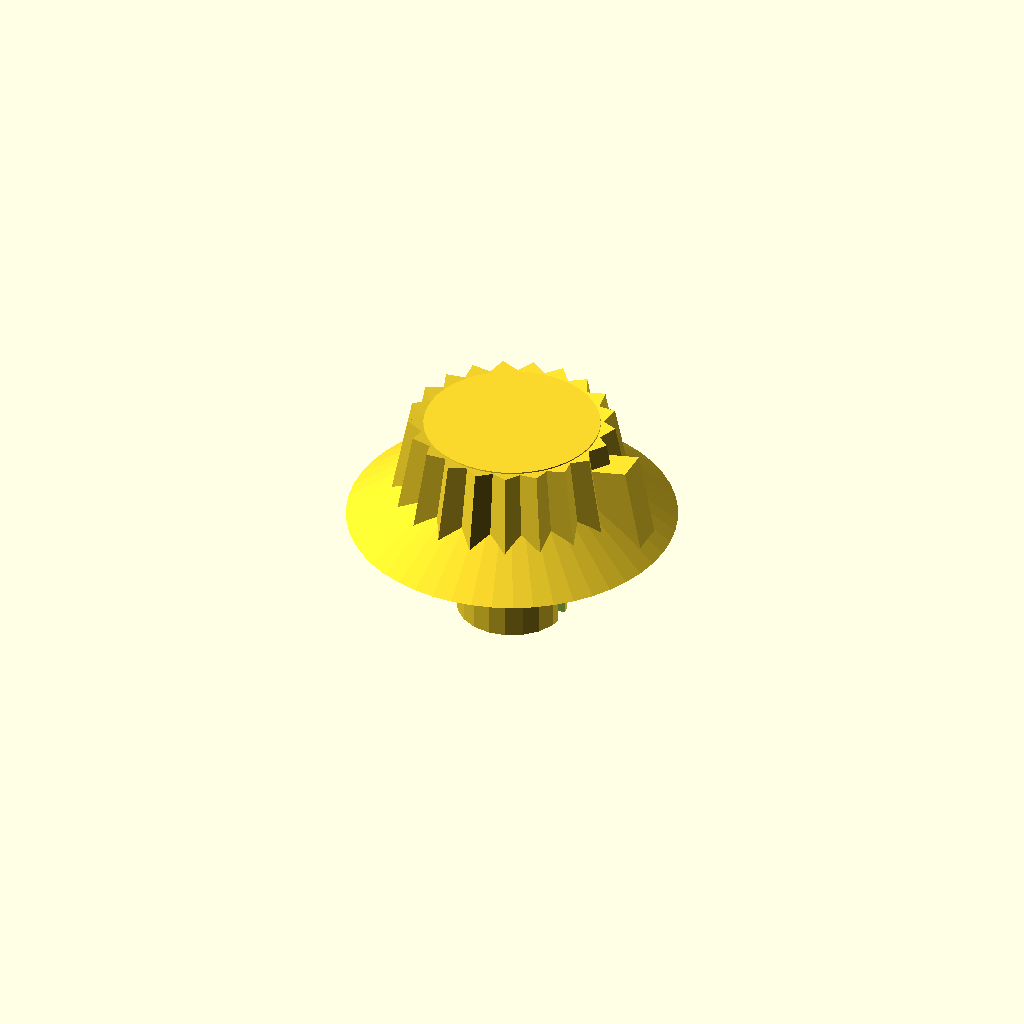
Cell 1: rendered with the file's own defaults.
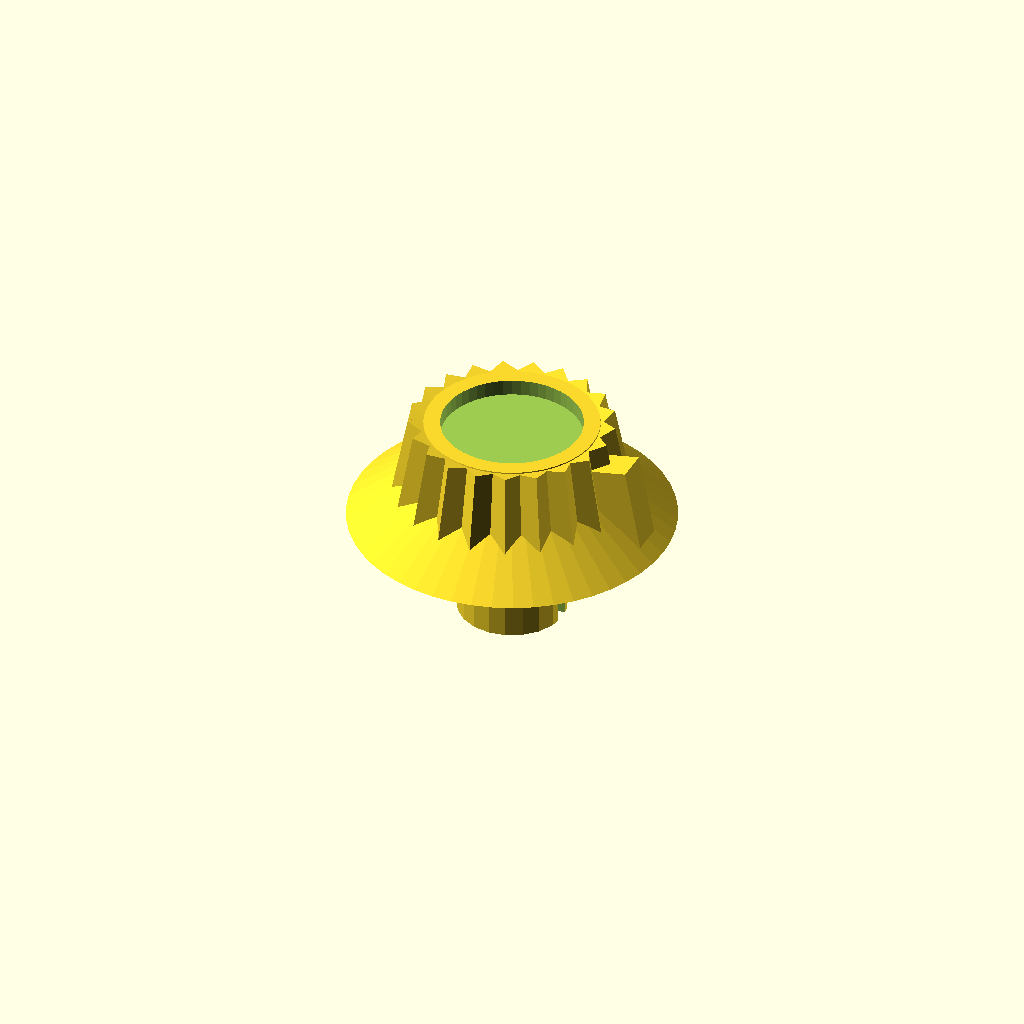
Cell 2 — CapType set to 1, the other parameters unchanged.
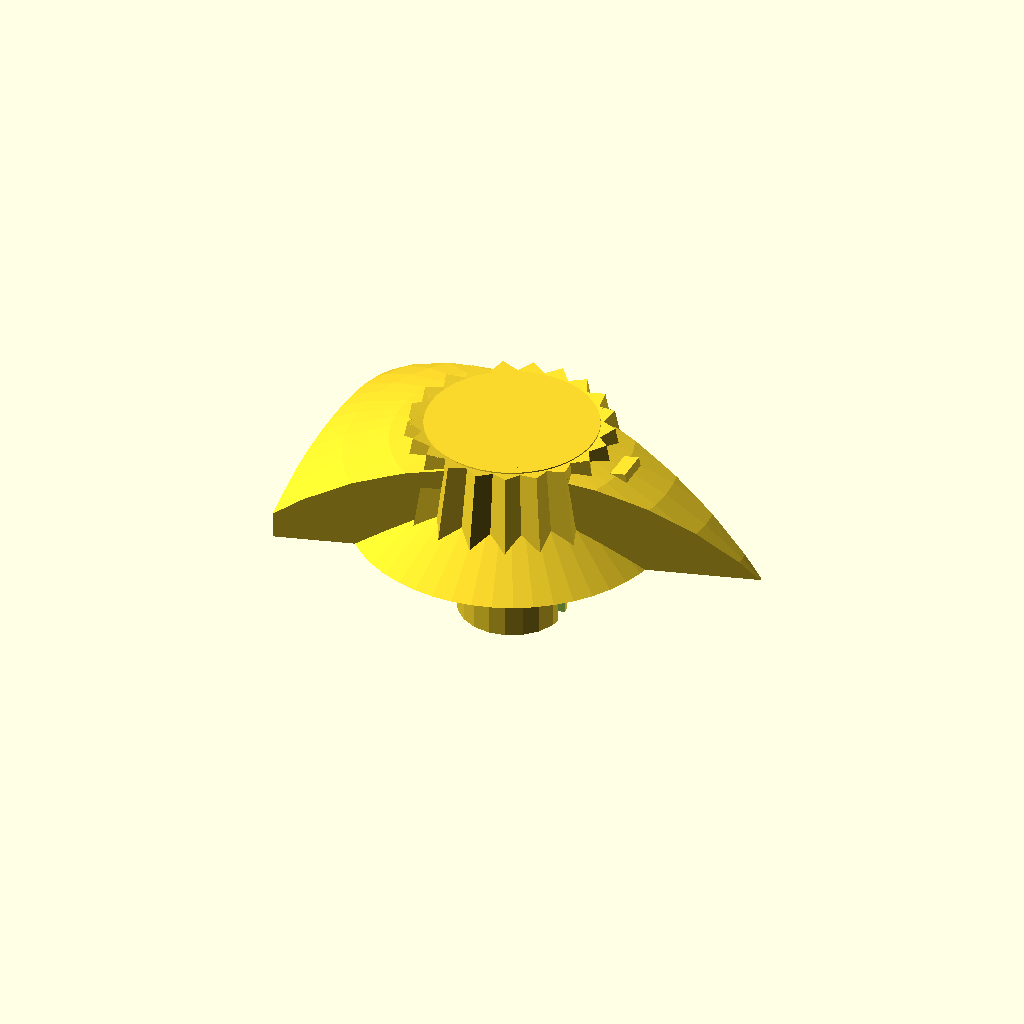
Cell 3: TimerKnob = 1 (everything else at default).
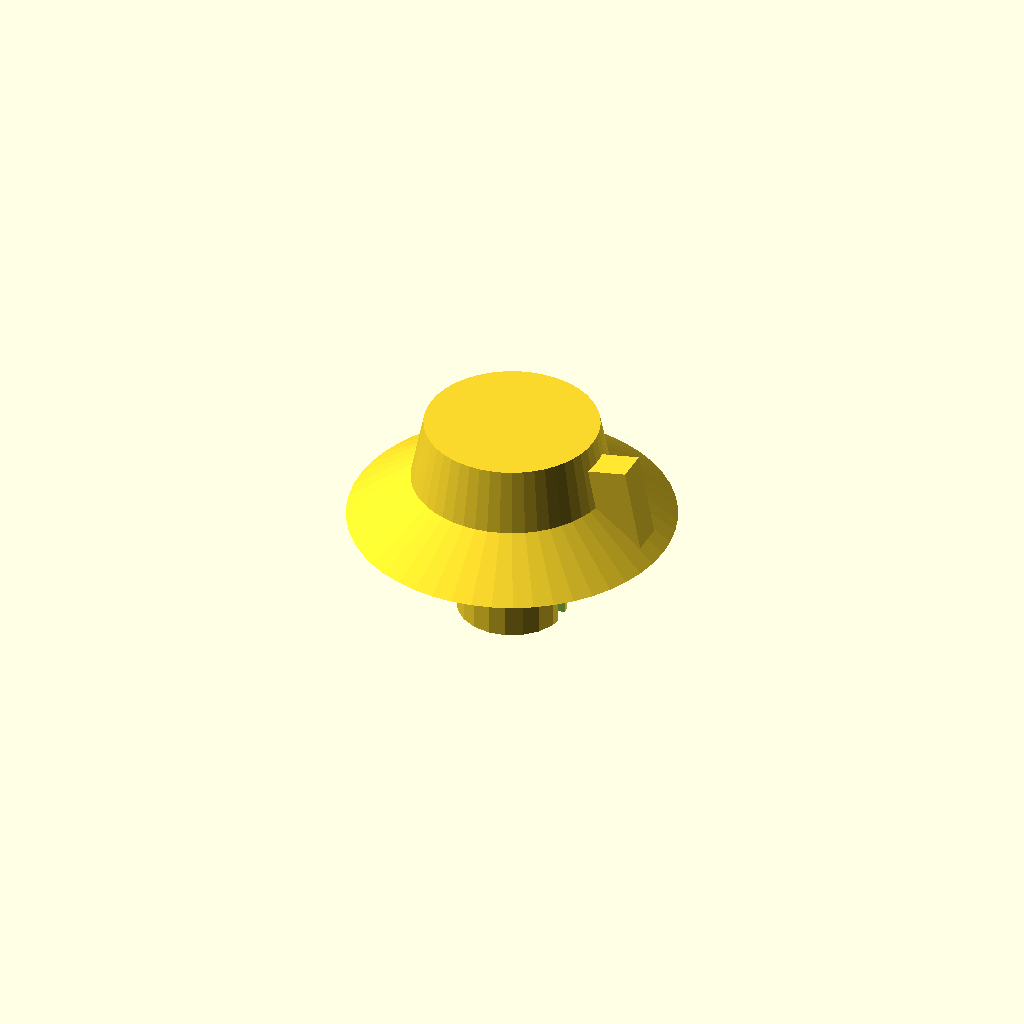
Cell 4: the same model with Knurled = 0.
One fixed orthographic camera (rotation 55°, 0°, 25°; colour scheme Cornfield) for every cell.
The OpenSCAD source (inputs/thingiverse/files/thing-2804805/files/CustomizableKnob-pgs.scad):


//////////////////////////
// Customizable settings
//////////////////////////


// Diameter of the hole on the bottom (in mm).
HoleDiameter = 5.4;

// Depth of the hole in the bottom (in mm).  If you want the hole to go all the way through then set this to a number larger than the total height of the object.
HoleDepth = 12.5;

// If you want a D-shaped hole, set this to the thickness of the flat side (in mm).  Larger values for the flat make the hole smaller.
HoleFlatThickness = 0;

// Height (in mm).  If dome cap is selected, it is not included in height.  The shaft length is also not counted.
KnobHeight = 10;

// Diameter of base of round part of knob (in mm).  (Knurled ridges are not included in this measurement.)
KnobDiameter = 20;

// Shape of top of knob.  "Recessed" type can be painted.
CapType = 0;	// [0:Flat, 1:Recessed, 2:Dome]

// Do you want a large timer-knob style pointer?
TimerKnob=0;	// [0:No, 1:Yes]

// Would you like a divot on the top to indicate direction?
Pointer1 = 0;	// [0:No, 1:Yes]

// Would you like a line (pointer) on the front to indicate direction?
Pointer2 = 1;	// [0:No, 1:Yes]

// Do you want finger ridges around the knob?
Knurled = 1;	// [0:No, 1:Yes]

// 0 = A cylindrical knob, any other value will taper the knob.
TaperPercentage = 20;		// [0:0%, 10:10%, 20:20%, 30:30%, 40:40%, 50:50%]

// Width of "dial" ring (in mm).  Set to zero if you don't want the ring.
RingWidth = 5;

// The number of markings on the dial.  Set to zero if you don't want markings.  (RingWidth must be non-zero.)
RingMarkings = 0;

// diameter of the hole for the setscrew (in mm).  If you don't need a hole, set this to zero.
ScrewHoleDiameter = 0;

// Length of the shaft on the bottom of the knob (in mm).  If you don't want a shaft, set this value to zero.
ShaftLength = 10;

// Diameter of the shaft on the bottom of the knob (in mm).  (ShaftLength must be non-zero.)
ShaftDiameter = 10;

// Would you like a notch in the shaft?  It can be used for a press-on type knob (rather than using a setscrew).  (ShaftLength must be non-zero.)
NotchedShaft = 1;	// [0:No, 1:Yes]
NotchWidth = 1.5;
NotchRotation = 0;  // [0,90,180,270,etc]


//////////////////////////
//Advanced settings
//////////////////////////

RingThickness = 5*1;
DivotDepth = 1.5*1;
MarkingWidth = 1.5*1;
DistanceBetweenKnurls = 3*1;
TimerKnobConst = 1.8*1;



//////////////////////////
//Calculations
//////////////////////////

PI=3.14159265*1;
KnobMajorRadius = KnobDiameter/2;
KnobMinorRadius = KnobDiameter/2 * (1 - TaperPercentage/100);
KnobRadius = KnobMinorRadius + (KnobMajorRadius-KnobMinorRadius)/2;
KnobCircumference = PI*KnobDiameter;
Knurls = round(KnobCircumference/DistanceBetweenKnurls);
Divot=CapType;

TaperAngle=asin(KnobHeight / (sqrt(pow(KnobHeight, 2) +
		pow(KnobMajorRadius-KnobMinorRadius,2)))) - 90;

DivotRadius = KnobMinorRadius*.4;


union()
{
translate([0, 0, (ShaftLength==0)? 0 : ShaftLength-0.001])
difference()
{
union()
{
	// Primary knob cylinder
	cylinder(h=KnobHeight, r1=KnobMajorRadius, r2=KnobMinorRadius,
			$fn=50);
	
	if (Knurled)
		for (i=[0 : Knurls-1])
			rotate([0, 0, i * (360/Knurls)])
				translate([KnobRadius, 0, KnobHeight/2])
					rotate([0, TaperAngle, 0]) rotate([0, 0, 45])
						cube([2, 2, KnobHeight+.001], center=true);

 	if (RingMarkings>0)
		for (i=[0 : RingMarkings-1])
			rotate([0, 0, i * (360/RingMarkings)])
				translate([KnobMajorRadius + RingWidth/2, 0, 1])
					cube([RingWidth*.5, MarkingWidth, 2], center=true);		
	
	if (Pointer2==1)
		translate([KnobRadius, 0, KnobHeight/2-2])
			rotate([0, TaperAngle, 0])
				cube([8, 3, KnobHeight], center=true);		

	if (RingWidth>0)
		translate([0, 0, RingThickness/2])
			cylinder(r1=KnobMajorRadius + RingWidth, r2=KnobMinorRadius,
					h=RingThickness, $fn=50, center=true);

	if (Divot==2)
		translate([0, 0, KnobHeight])
			difference()
			{
				scale([1, 1, 0.5])
					sphere(r=KnobMinorRadius, $fn=50, center=true);

				translate([0, 0, 0-(KnobMinorRadius+.001)])
					cube([KnobMinorRadius*2.5, KnobMinorRadius*2.5,
							KnobMinorRadius*2], center=true);
			}

	if (TimerKnob==1) intersection()
		{
			translate([0, 0, 0-(KnobDiameter*TimerKnobConst) + KnobHeight])
			sphere(r=KnobDiameter*TimerKnobConst, $fn=50, center=true);		
	
			translate([0-(KnobDiameter*TimerKnobConst)*0.1, 0,
					KnobHeight/2])
				scale([1, 0.5, 1])
					cylinder(h=KnobHeight, r=(KnobDiameter*TimerKnobConst) *
							0.8, $fn=3, center=true);
		}
}

// Pointer1: Offset hemispherical divot
if (Pointer1==1)
	translate([KnobMinorRadius*.55, 0, KnobHeight + DivotRadius*.6])
		sphere(r=DivotRadius, $fn=40);

// Divot1: Centered cylynrical divot
if (Divot==1)
	translate([0, 0, KnobHeight])
		cylinder(h=DivotDepth*2, r=KnobMinorRadius-1.5, $fn=50,
				center=true);

if (ShaftLength==0)
{
	// Hole for shaft
	translate([0, 0, HoleDepth/2 - 0.001])
		difference()
		{
			cylinder(r=HoleDiameter/2, h=HoleDepth, $fn=20,
					center=true);
	
			// Flat for D-shaped hole
			translate([(0-HoleDiameter)+HoleFlatThickness, 0, 0])
				cube([HoleDiameter, HoleDiameter, HoleDepth+.001],
						center=true);
		}
	
	// Hole for setscrew
	if (ScrewHoleDiameter>0)
		translate([0 - (KnobMajorRadius+RingWidth+1)/2, 0,
				HoleDepth/2])
			rotate([0, 90, 0])
			cylinder(h=(KnobMajorRadius+RingWidth+1),
					r=ScrewHoleDiameter/2, $fn=20, center=true);
}

// Make sure bottom ends at z=0
translate([0, 0, -10])
	cube([(KnobMajorRadius+RingWidth) * 3,
			(KnobMajorRadius+RingWidth) * 3, 20], center=true);
}

if (ShaftLength>0)
	difference()
	{
		translate([0, 0, ShaftLength/2])
			cylinder(h=ShaftLength, r=ShaftDiameter/2, $fn=20,
					center=true);

		if (NotchedShaft==1)
		{
            rotate([0,0,90+NotchRotation])
            cube([NotchWidth, ShaftDiameter*2, ShaftLength],
					center=true);
		}

		// Hole for shaft
		translate([0, 0, HoleDepth/2 - 0.001])
			difference()
			{
				cylinder(r=HoleDiameter/2, h=HoleDepth, $fn=20,
						center=true);
		
				// Flat for D-shaped hole
				translate([(0-HoleDiameter)+HoleFlatThickness, 0, 0])
					cube([HoleDiameter, HoleDiameter, HoleDepth+.001],
							center=true);
			}
		
		// Hole for setscrew
		if (ScrewHoleDiameter>0)
			translate([0 - (KnobMajorRadius+RingWidth+1)/2, 0,
					HoleDepth/2])
				rotate([0, 90, 0])
				cylinder(h=(KnobMajorRadius+RingWidth+1),
						r=ScrewHoleDiameter/2, $fn=20, center=true);
	}
}
Parameter table extracted from the source (name, type, default, range or options):
HoleDiameter: number, default 5.4
HoleDepth: number, default 12.5
HoleFlatThickness: number, default 0
KnobHeight: number, default 10
KnobDiameter: number, default 20
CapType: number, default 0, options 0, 1, 2
TimerKnob: number, default 0, options 0, 1
Pointer1: number, default 0, options 0, 1
Pointer2: number, default 1, options 0, 1
Knurled: number, default 1, options 0, 1
TaperPercentage: number, default 20, options 0, 10, 20, 30, 40, 50
RingWidth: number, default 5
RingMarkings: number, default 0
ScrewHoleDiameter: number, default 0
ShaftLength: number, default 10
ShaftDiameter: number, default 10
NotchedShaft: number, default 1, options 0, 1
NotchWidth: number, default 1.5
NotchRotation: number, default 0
